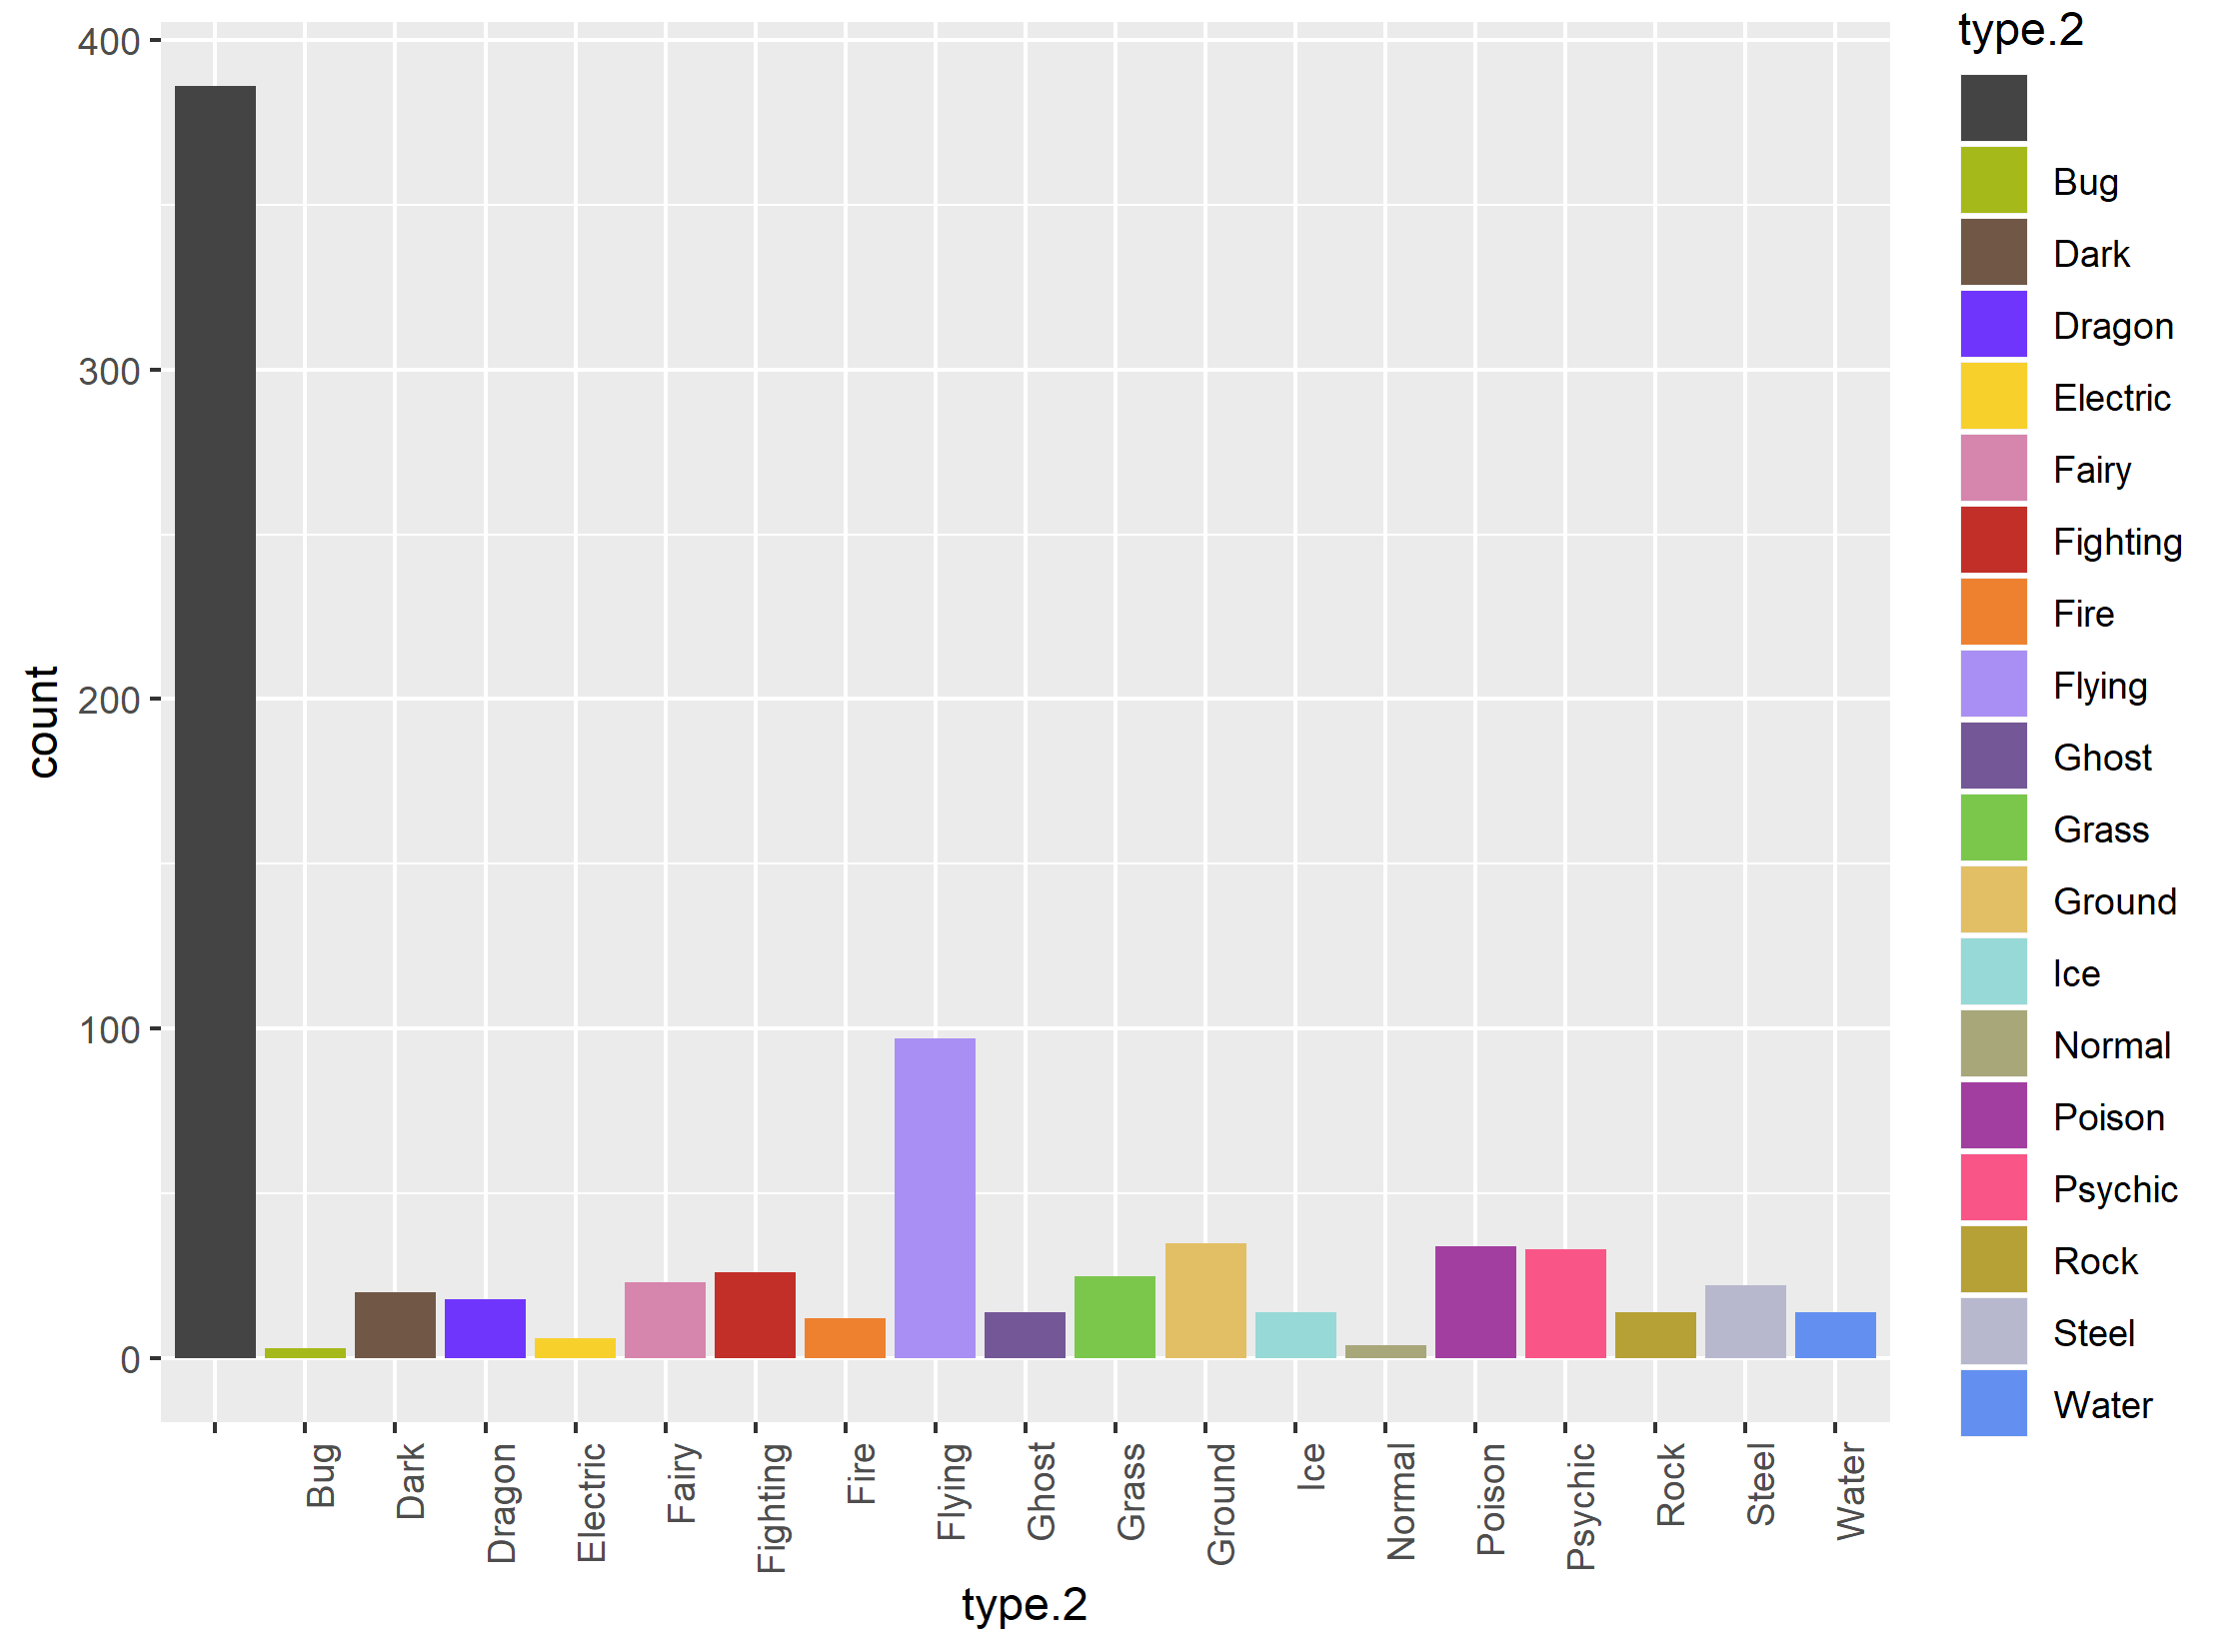

Source data for this figure (header and first rows):
, type.2, count
1, , 386
2, Bug, 3
3, Dark, 20
4, Dragon, 18
5, Electric, 6
6, Fairy, 23
7, Fighting, 26
8, Fire, 12
9, Flying, 97
10, Ghost, 14
11, Grass, 25
12, Ground, 35
13, Ice, 14
14, Normal, 4
15, Poison, 34
16, Psychic, 33
17, Rock, 14
18, Steel, 22
19, Water, 14
